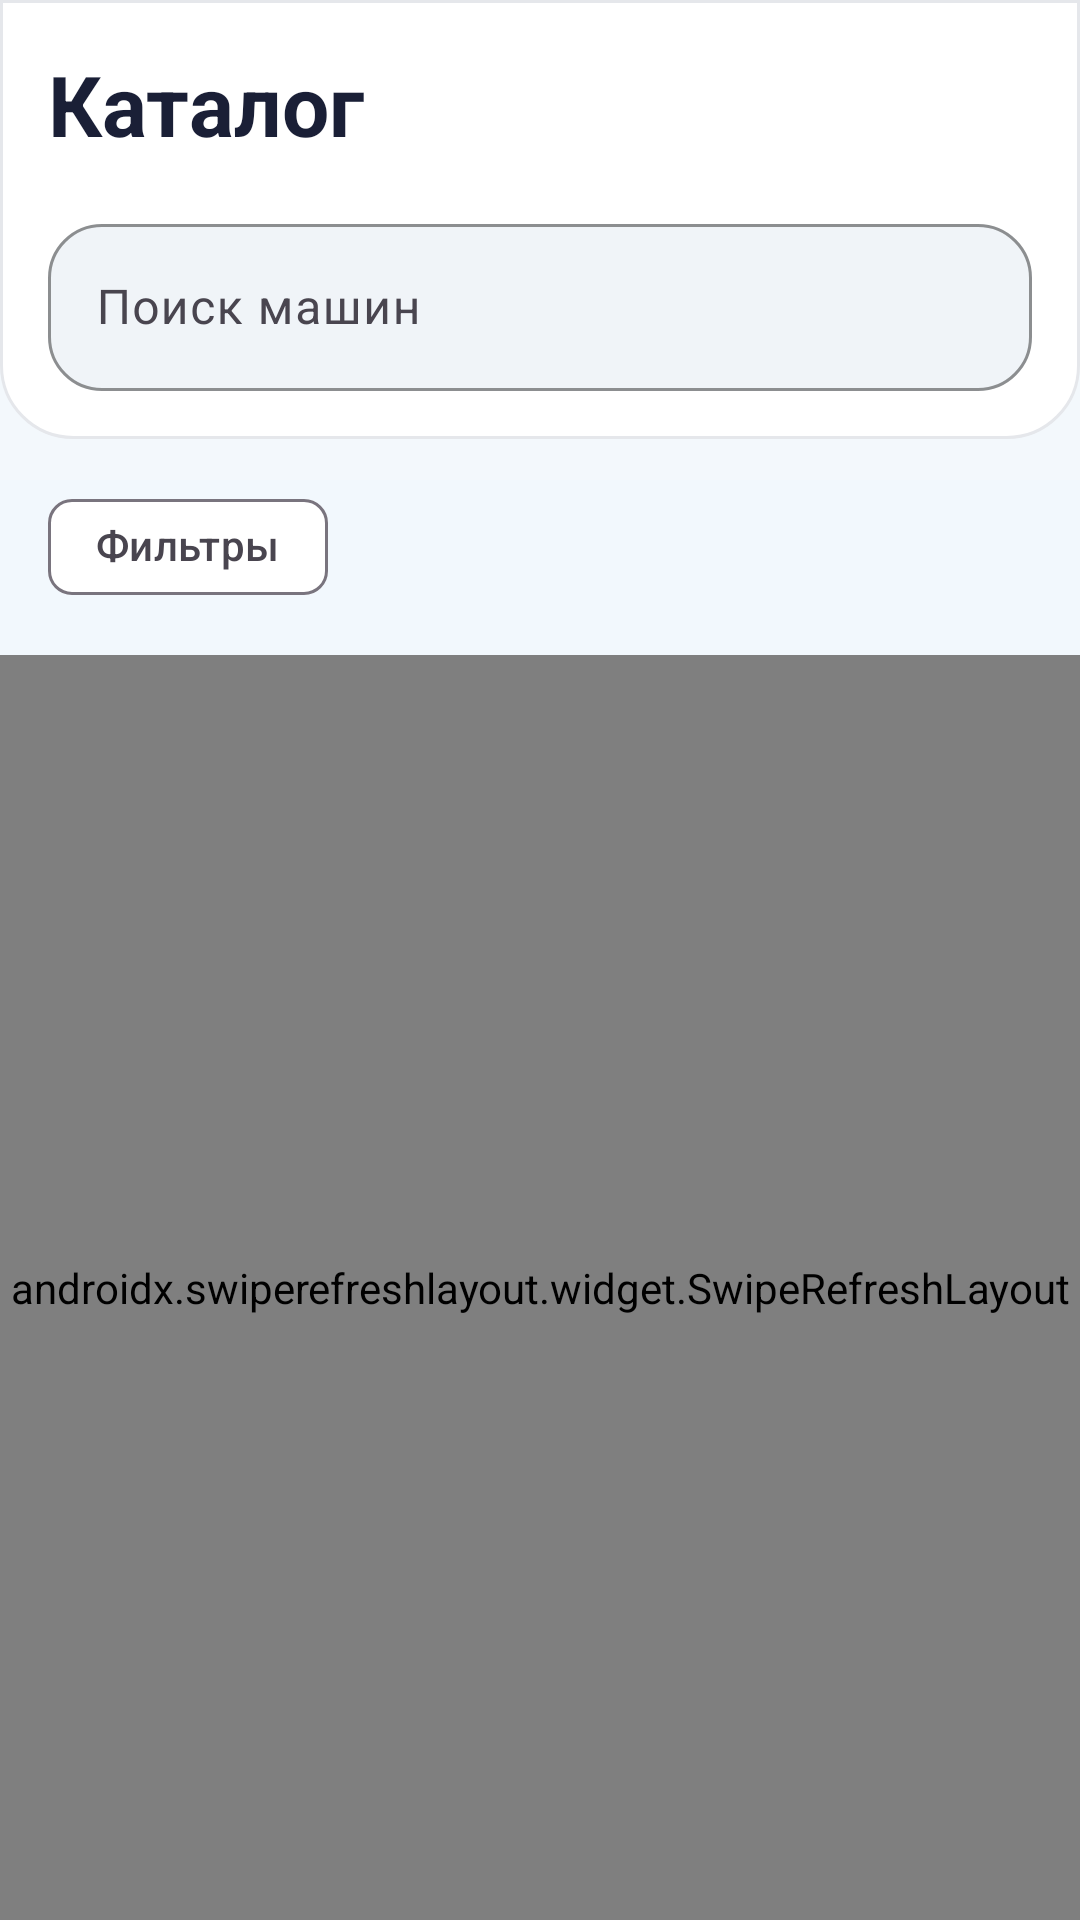

Reconstruct the res/layout file that produces this screen, plus the resources it refers to.
<!-- AndroidManifest.xml: application theme Theme.CarSharing -->
<!-- res/layout/fragment_catalogue.xml -->
<?xml version="1.0" encoding="utf-8"?>
<androidx.coordinatorlayout.widget.CoordinatorLayout xmlns:android="http://schemas.android.com/apk/res/android"
    xmlns:app="http://schemas.android.com/apk/res-auto"
    xmlns:tools="http://schemas.android.com/tools"
    android:layout_width="match_parent"
    android:layout_height="match_parent"
    android:background="@drawable/bg_app_background">

    <com.google.android.material.appbar.AppBarLayout
        android:id="@+id/appBarLayout"
        android:layout_width="match_parent"
        android:layout_height="wrap_content"
        android:background="@android:color/transparent"
        app:elevation="0dp">

        <LinearLayout
            android:layout_width="match_parent"
            android:layout_height="wrap_content"
            android:background="@drawable/bg_appbar_surface"
            android:orientation="vertical"
            android:padding="16dp">

            <TextView
                android:id="@+id/titleText"
                android:layout_width="wrap_content"
                android:layout_height="wrap_content"
                android:text="@string/nav_catalogue"
                android:textSize="28sp"
                android:textStyle="bold"
                android:textColor="@color/text_primary"
                android:layout_marginBottom="16dp" />

            
            <com.google.android.material.textfield.TextInputLayout
                android:id="@+id/tilSearch"
                style="@style/Widget.CarSharing.TextInputLayout"
                android:layout_width="match_parent"
                android:layout_height="wrap_content"
                android:hint="@string/search_cars"
                app:startIconDrawable="@drawable/ic_search"
                app:boxCornerRadiusTopStart="18dp"
                app:boxCornerRadiusTopEnd="18dp"
                app:boxCornerRadiusBottomStart="18dp"
                app:boxCornerRadiusBottomEnd="18dp">

                <com.google.android.material.textfield.TextInputEditText
                    android:id="@+id/searchInput"
                    android:layout_width="match_parent"
                    android:layout_height="wrap_content"
                    android:inputType="text"
                    android:maxLines="1" />
            </com.google.android.material.textfield.TextInputLayout>

        </LinearLayout>

    </com.google.android.material.appbar.AppBarLayout>

    <LinearLayout
        android:layout_width="match_parent"
        android:layout_height="match_parent"
        android:orientation="vertical"
        app:layout_behavior="@string/appbar_scrolling_view_behavior">

        
        <HorizontalScrollView
            android:layout_width="match_parent"
            android:layout_height="wrap_content"
            android:paddingVertical="12dp"
            android:paddingStart="16dp"
            android:scrollbars="none">

            <com.google.android.material.chip.ChipGroup
                android:id="@+id/chipGroupFilters"
                android:layout_width="wrap_content"
                android:layout_height="wrap_content"
                app:singleSelection="false">

                <com.google.android.material.chip.Chip
                    android:id="@+id/chipFilter"
                    style="@style/Widget.Material3.Chip.Filter"
                    android:layout_width="wrap_content"
                    android:layout_height="wrap_content"
                    android:text="@string/filters"
                    app:chipIcon="@android:drawable/ic_menu_sort_by_size" />

            </com.google.android.material.chip.ChipGroup>

        </HorizontalScrollView>

        
        <androidx.swiperefreshlayout.widget.SwipeRefreshLayout
            android:id="@+id/swipeRefresh"
            android:layout_width="match_parent"
            android:layout_height="0dp"
            android:layout_weight="1">

            <androidx.recyclerview.widget.RecyclerView
                android:id="@+id/recyclerView"
                android:layout_width="match_parent"
                android:layout_height="match_parent"
                android:clipToPadding="false"
                android:paddingHorizontal="12dp"
                android:paddingBottom="80dp"
                tools:listitem="@layout/item_car" />

        </androidx.swiperefreshlayout.widget.SwipeRefreshLayout>

        
        <LinearLayout
            android:id="@+id/emptyState"
            android:layout_width="match_parent"
            android:layout_height="0dp"
            android:layout_weight="1"
            android:layout_gravity="center"
            android:gravity="center"
            android:orientation="vertical"
            android:padding="32dp"
            android:visibility="gone">

            <ImageView
                android:layout_width="120dp"
                android:layout_height="120dp"
                android:alpha="0.3"
                android:src="@drawable/ic_catalogue"
                android:contentDescription="@string/no_data" />

            <TextView
                android:layout_width="wrap_content"
                android:layout_height="wrap_content"
                android:layout_marginTop="16dp"
                android:text="@string/no_data"
                android:textColor="@color/text_secondary"
                android:textSize="16sp" />

        </LinearLayout>

    </LinearLayout>

    
    <ProgressBar
        android:id="@+id/progressBar"
        android:layout_width="wrap_content"
        android:layout_height="wrap_content"
        android:layout_gravity="center"
        android:visibility="gone" />

</androidx.coordinatorlayout.widget.CoordinatorLayout>
<!-- res/layout/item_car.xml (included above) -->
<?xml version="1.0" encoding="utf-8"?>
<com.google.android.material.card.MaterialCardView xmlns:android="http://schemas.android.com/apk/res/android"
    xmlns:app="http://schemas.android.com/apk/res-auto"
    xmlns:tools="http://schemas.android.com/tools"
    android:layout_width="match_parent"
    android:layout_height="wrap_content"
    android:layout_marginHorizontal="8dp"
    android:layout_marginVertical="6dp"
    app:cardCornerRadius="20dp"
    app:cardElevation="4dp"
    app:strokeColor="@color/divider"
    app:strokeWidth="1dp"
    app:cardBackgroundColor="@color/surface">

    <androidx.constraintlayout.widget.ConstraintLayout
        android:layout_width="match_parent"
        android:layout_height="wrap_content"
        android:padding="16dp">

        
        <com.google.android.material.card.MaterialCardView
            android:id="@+id/imageCard"
            android:layout_width="100dp"
            android:layout_height="100dp"
            app:cardCornerRadius="12dp"
            app:cardElevation="0dp"
            app:strokeColor="@color/border"
            app:strokeWidth="1dp"
            app:layout_constraintStart_toStartOf="parent"
            app:layout_constraintTop_toTopOf="parent">

            <ImageView
                android:id="@+id/carImage"
                android:layout_width="match_parent"
                android:layout_height="match_parent"
                android:scaleType="centerCrop"
                android:src="@drawable/ic_car_placeholder"
                android:contentDescription="@string/car_details" />

        </com.google.android.material.card.MaterialCardView>

        
        <TextView
            android:id="@+id/carBrandModel"
            android:layout_width="0dp"
            android:layout_height="wrap_content"
            android:layout_marginStart="16dp"
            android:textSize="18sp"
            android:textStyle="bold"
            android:textColor="@color/text_primary"
            android:maxLines="2"
            android:ellipsize="end"
            app:layout_constraintStart_toEndOf="@id/imageCard"
            app:layout_constraintEnd_toEndOf="parent"
            app:layout_constraintTop_toTopOf="@id/imageCard"
            tools:text="Toyota Camry" />

        
        <com.google.android.material.card.MaterialCardView
            android:id="@+id/classBadge"
            android:layout_width="wrap_content"
            android:layout_height="wrap_content"
            android:layout_marginStart="16dp"
            android:layout_marginTop="6dp"
            app:cardCornerRadius="8dp"
            app:cardBackgroundColor="@color/primary"
            app:cardElevation="0dp"
            app:layout_constraintStart_toEndOf="@id/imageCard"
            app:layout_constraintTop_toBottomOf="@id/carBrandModel">

            <TextView
                android:id="@+id/carClass"
                android:layout_width="wrap_content"
                android:layout_height="wrap_content"
                android:paddingHorizontal="10dp"
                android:paddingVertical="4dp"
                android:textSize="12sp"
                android:textColor="@color/white"
                android:textStyle="bold"
                tools:text="Business" />

        </com.google.android.material.card.MaterialCardView>

        
        <TextView
            android:id="@+id/carYear"
            android:layout_width="wrap_content"
            android:layout_height="wrap_content"
            android:layout_marginStart="16dp"
            android:textColor="@color/text_secondary"
            android:textSize="14sp"
            app:layout_constraintStart_toEndOf="@id/imageCard"
            app:layout_constraintBottom_toBottomOf="@id/imageCard"
            tools:text="2020 год" />

        
        <View
            android:id="@+id/divider"
            android:layout_width="0dp"
            android:layout_height="1dp"
            android:layout_marginTop="12dp"
            android:background="@color/divider"
            app:layout_constraintStart_toStartOf="parent"
            app:layout_constraintEnd_toEndOf="parent"
            app:layout_constraintTop_toBottomOf="@id/imageCard" />

        
        <LinearLayout
            android:layout_width="0dp"
            android:layout_height="wrap_content"
            android:layout_marginTop="12dp"
            android:orientation="horizontal"
            android:gravity="center_vertical"
            app:layout_constraintStart_toStartOf="parent"
            app:layout_constraintEnd_toEndOf="parent"
            app:layout_constraintTop_toBottomOf="@id/divider">

            <TextView
                android:id="@+id/carPrice"
                android:layout_width="0dp"
                android:layout_height="wrap_content"
                android:layout_weight="1"
                android:textColor="@color/primary"
                android:textStyle="bold"
                android:textSize="20sp"
                tools:text="2500 ₽" />

            <TextView
                android:layout_width="wrap_content"
                android:layout_height="wrap_content"
                android:text="@string/price_per_day"
                android:textColor="@color/text_secondary"
                android:textSize="14sp" />

        </LinearLayout>

    </androidx.constraintlayout.widget.ConstraintLayout>

</com.google.android.material.card.MaterialCardView>
<!-- resources referenced by this layout -->
<resources>
  <color name="border">#D1D5DB</color>
  <color name="divider">#E5E7EB</color>
  <color name="primary">#0A84FF</color>
  <color name="surface">#FFFFFF</color>
  <color name="text_primary">#1A1F36</color>
  <color name="text_secondary">#6B7280</color>
  <color name="white">#FFFFFFFF</color>
  <!-- drawable bg_app_background (drawable) -->
  <?xml version="1.0" encoding="utf-8"?>
  <shape xmlns:android="http://schemas.android.com/apk/res/android">
      <gradient
          android:angle="270"
          android:startColor="@color/background"
          android:centerColor="@color/gradient_surface_center"
          android:endColor="@color/gradient_surface_start"
          android:type="linear" />
  </shape>
  <!-- drawable bg_appbar_surface (drawable) -->
  <?xml version="1.0" encoding="utf-8"?>
  <shape xmlns:android="http://schemas.android.com/apk/res/android">
      <solid android:color="@color/surface" />
      <corners android:bottomLeftRadius="24dp" android:bottomRightRadius="24dp" />
      <stroke android:width="1dp" android:color="@color/divider" />
  </shape>
  <!-- drawable ic_catalogue (drawable) -->
  <vector xmlns:android="http://schemas.android.com/apk/res/android"
      android:width="24dp"
      android:height="24dp"
      android:viewportWidth="24"
      android:viewportHeight="24">
      <path
          android:fillColor="@android:color/black"
          android:pathData="M18.92,6.01C18.72,5.42 18.16,5 17.5,5h-11C5.84,5 5.29,5.42 5.08,6.01L3,12v8c0,0.55 0.45,1 1,1h1c0.55,0 1,-0.45 1,-1v-1h12v1c0,0.55 0.45,1 1,1h1c0.55,0 1,-0.45 1,-1v-8L18.92,6.01zM6.5,16C5.67,16 5,15.33 5,14.5S5.67,13 6.5,13 8,13.67 8,14.5 7.33,16 6.5,16zM17.5,16c-0.83,0 -1.5,-0.67 -1.5,-1.5S16.67,13 17.5,13 19,13.67 19,14.5 18.33,16 17.5,16zM5,11l1.5,-4.5h11L19,11H5z"/>
  </vector>
  <string name="car_details">Детали автомобиля</string>
  <string name="filters">Фильтры</string>
  <string name="nav_catalogue">Каталог</string>
  <string name="no_data">Нет данных</string>
  <string name="price_per_day">₽/день</string>
  <string name="search_cars">Поиск машин</string>
  <style name="Widget.CarSharing.TextInputLayout" parent="Widget.Material3.TextInputLayout.OutlinedBox">
          <item name="boxCornerRadiusTopStart">16dp</item>
          <item name="boxCornerRadiusTopEnd">16dp</item>
          <item name="boxCornerRadiusBottomStart">16dp</item>
          <item name="boxCornerRadiusBottomEnd">16dp</item>
          <item name="boxBackgroundColor">@color/surface_variant</item>
          <item name="boxStrokeColor">@color/divider</item>
          <item name="boxStrokeWidth">1dp</item>
          <item name="boxStrokeWidthFocused">2dp</item>
          <item name="hintTextColor">@color/text_secondary</item>
      </style>
  <style name="Theme.CarSharing" parent="Base.Theme.CarSharing" />
  <color name="background">#F5F7FA</color>
  <color name="gradient_surface_center">#F0F9FF</color>
  <color name="gradient_surface_start">#FFFFFF</color>
  <color name="surface_variant">#F0F4F8</color>
  <color name="primary_dark">#0051D5</color>
  <color name="accent">#FF6B6B</color>
  <color name="on_primary">@color/white</color>
  <color name="on_accent">@color/white</color>
  <color name="text_hint">#9CA3AF</color>
  <style name="Widget.CarSharing.Button" parent="Widget.Material3.Button">
          <item name="cornerRadius">16dp</item>
          <item name="android:textAllCaps">false</item>
          <item name="android:paddingVertical">14dp</item>
          <item name="android:textSize">16sp</item>
          <item name="android:fontFamily">sans-serif-medium</item>
          <item name="android:letterSpacing">0.0</item>
      </style>
  <style name="Widget.CarSharing.Card" parent="Widget.Material3.CardView.Elevated">
          <item name="cardCornerRadius">20dp</item>
          <item name="cardElevation">3dp</item>
          <item name="cardBackgroundColor">@color/surface</item>
      </style>
</resources>
